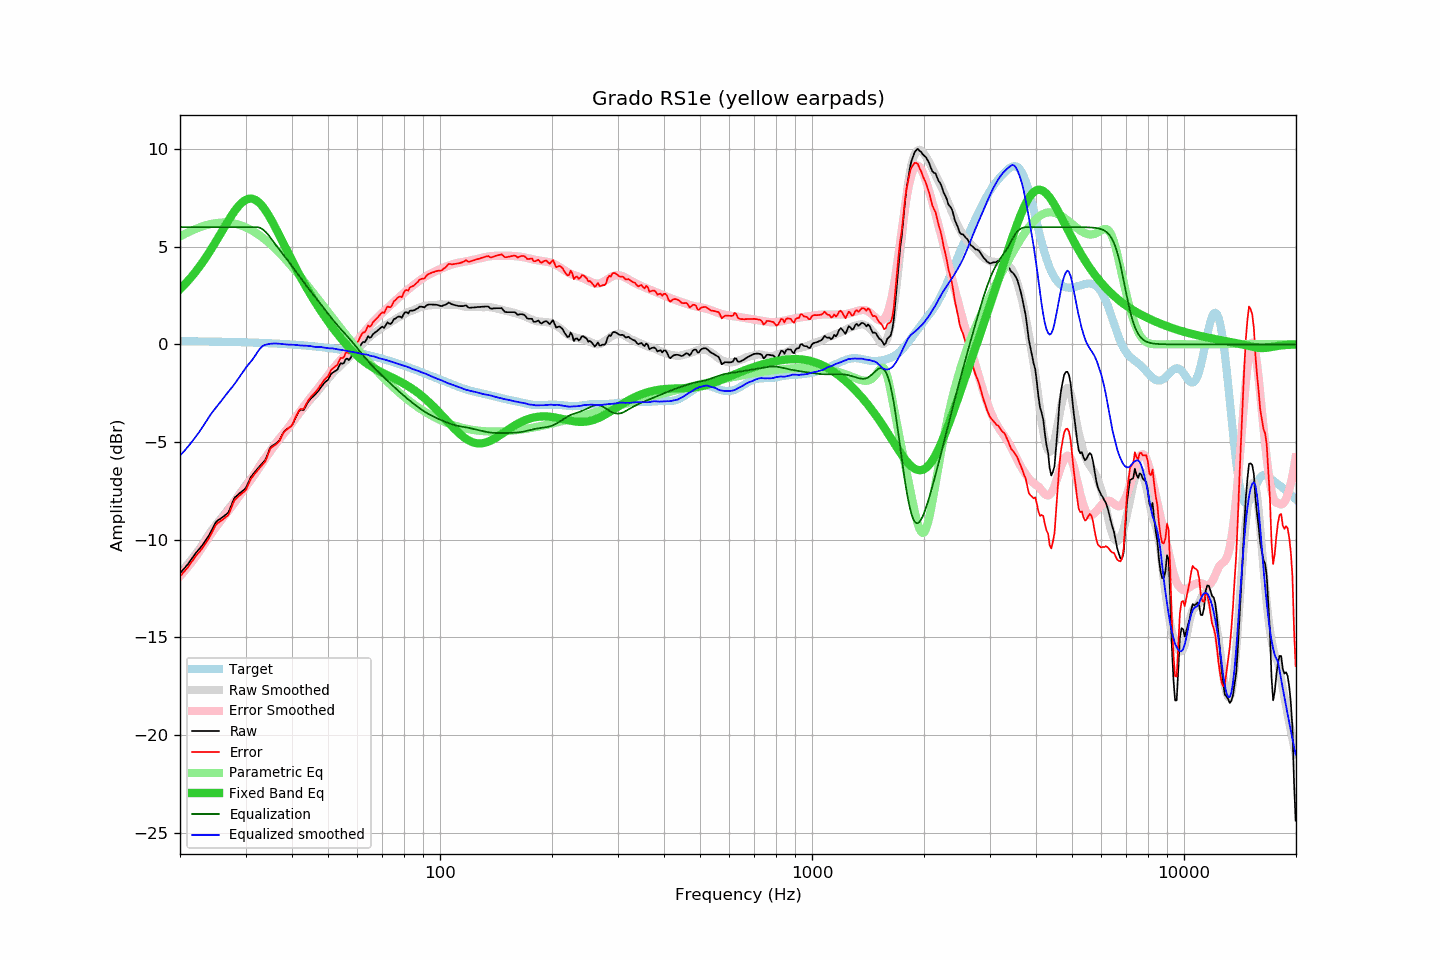

Values plotted in this chart, from the file beside it:
frequency, raw, error, smoothed, error_smoothed, equalization, parametric_eq, equalized_raw, equalized_smoothed, target
20.00, -11.71, -11.88, -11.70, -11.86, 6.00, 2.83, -5.71, -5.70, 0.16
20.20, -11.62, -11.78, -11.61, -11.77, 6.00, 2.91, -5.62, -5.61, 0.16
20.40, -11.52, -11.68, -11.52, -11.67, 6.00, 2.99, -5.52, -5.52, 0.16
20.61, -11.43, -11.59, -11.42, -11.58, 6.00, 3.07, -5.43, -5.42, 0.16
20.81, -11.33, -11.49, -11.33, -11.48, 6.00, 3.16, -5.33, -5.33, 0.16
21.02, -11.24, -11.40, -11.23, -11.38, 6.00, 3.25, -5.24, -5.23, 0.16
21.23, -11.12, -11.28, -11.13, -11.27, 6.00, 3.35, -5.12, -5.13, 0.16
21.44, -11.00, -11.16, -11.03, -11.17, 6.00, 3.44, -5.00, -5.03, 0.16
21.66, -10.89, -11.05, -10.92, -11.06, 6.00, 3.54, -4.89, -4.92, 0.16
21.87, -10.77, -10.93, -10.81, -10.95, 6.00, 3.64, -4.77, -4.81, 0.16
22.09, -10.66, -10.82, -10.70, -10.84, 6.00, 3.75, -4.66, -4.70, 0.16
22.31, -10.56, -10.71, -10.59, -10.73, 6.00, 3.86, -4.56, -4.59, 0.15
22.54, -10.47, -10.63, -10.48, -10.61, 6.00, 3.97, -4.47, -4.48, 0.15
22.76, -10.37, -10.52, -10.36, -10.49, 6.00, 4.08, -4.37, -4.36, 0.15
22.99, -10.27, -10.42, -10.23, -10.36, 6.00, 4.20, -4.27, -4.23, 0.15
23.22, -10.15, -10.30, -10.11, -10.23, 6.00, 4.32, -4.15, -4.11, 0.15
23.45, -10.03, -10.18, -9.98, -10.11, 6.00, 4.44, -4.03, -3.98, 0.15
23.69, -9.90, -10.05, -9.85, -9.98, 6.00, 4.56, -3.90, -3.85, 0.15
23.92, -9.78, -9.92, -9.72, -9.86, 6.00, 4.69, -3.78, -3.72, 0.15
24.16, -9.63, -9.77, -9.60, -9.74, 6.00, 4.82, -3.63, -3.60, 0.14
24.40, -9.47, -9.61, -9.48, -9.62, 6.00, 4.95, -3.47, -3.48, 0.14
24.65, -9.30, -9.44, -9.38, -9.50, 6.00, 5.08, -3.30, -3.38, 0.14
24.89, -9.14, -9.28, -9.27, -9.39, 6.00, 5.22, -3.14, -3.27, 0.14
25.14, -9.04, -9.18, -9.17, -9.28, 6.00, 5.36, -3.04, -3.17, 0.14
25.39, -8.98, -9.12, -9.07, -9.17, 6.00, 5.50, -2.98, -3.07, 0.14
25.65, -8.93, -9.07, -8.96, -9.06, 6.00, 5.63, -2.93, -2.96, 0.14
25.91, -8.87, -9.01, -8.86, -8.96, 6.00, 5.77, -2.87, -2.86, 0.13
26.16, -8.81, -8.94, -8.75, -8.85, 6.00, 5.91, -2.81, -2.75, 0.13
26.43, -8.74, -8.87, -8.64, -8.74, 6.00, 6.05, -2.74, -2.64, 0.13
26.69, -8.68, -8.81, -8.54, -8.64, 6.00, 6.19, -2.68, -2.54, 0.13
26.96, -8.61, -8.74, -8.43, -8.53, 6.00, 6.32, -2.61, -2.43, 0.13
27.23, -8.43, -8.56, -8.33, -8.42, 6.00, 6.46, -2.43, -2.33, 0.13
27.50, -8.22, -8.35, -8.23, -8.31, 6.00, 6.58, -2.22, -2.23, 0.12
27.77, -8.02, -8.14, -8.13, -8.20, 6.00, 6.71, -2.02, -2.13, 0.12
28.05, -7.84, -7.96, -8.02, -8.09, 6.00, 6.82, -1.84, -2.02, 0.12
28.33, -7.77, -7.89, -7.90, -7.98, 6.00, 6.94, -1.77, -1.90, 0.12
28.62, -7.70, -7.82, -7.78, -7.86, 6.00, 7.04, -1.70, -1.78, 0.12
28.90, -7.62, -7.73, -7.66, -7.74, 6.00, 7.13, -1.62, -1.66, 0.11
29.19, -7.56, -7.67, -7.54, -7.63, 6.00, 7.22, -1.56, -1.54, 0.11
29.48, -7.49, -7.60, -7.42, -7.51, 6.00, 7.29, -1.49, -1.42, 0.11
29.78, -7.43, -7.54, -7.30, -7.40, 6.00, 7.35, -1.43, -1.30, 0.11
30.08, -7.34, -7.45, -7.19, -7.29, 6.00, 7.40, -1.34, -1.19, 0.10
30.38, -7.16, -7.26, -7.09, -7.17, 6.00, 7.43, -1.16, -1.09, 0.10
30.68, -6.98, -7.08, -6.99, -7.06, 6.00, 7.45, -0.98, -0.99, 0.10
30.99, -6.80, -6.90, -6.89, -6.95, 6.00, 7.46, -0.80, -0.89, 0.10
31.30, -6.69, -6.79, -6.79, -6.83, 6.00, 7.45, -0.69, -0.79, 0.09
31.61, -6.59, -6.68, -6.67, -6.71, 6.00, 7.43, -0.59, -0.67, 0.09
31.93, -6.48, -6.57, -6.55, -6.59, 6.00, 7.39, -0.48, -0.55, 0.09
32.24, -6.39, -6.47, -6.42, -6.47, 6.00, 7.33, -0.39, -0.42, 0.08
32.57, -6.29, -6.37, -6.28, -6.34, 5.99, 7.27, -0.31, -0.30, 0.08
32.89, -6.20, -6.28, -6.15, -6.22, 5.96, 7.19, -0.24, -0.19, 0.08
33.22, -6.11, -6.19, -6.03, -6.10, 5.91, 7.10, -0.20, -0.11, 0.08
33.55, -6.01, -6.08, -5.91, -5.97, 5.85, 6.99, -0.16, -0.06, 0.07
33.89, -5.92, -5.99, -5.80, -5.85, 5.78, 6.88, -0.14, -0.02, 0.07
34.23, -5.74, -5.81, -5.70, -5.73, 5.70, 6.75, -0.05, -0.00, 0.06
34.57, -5.52, -5.58, -5.58, -5.61, 5.60, 6.62, 0.08, 0.02, 0.06
34.92, -5.30, -5.36, -5.46, -5.49, 5.49, 6.48, 0.19, 0.03, 0.06
35.27, -5.21, -5.27, -5.34, -5.38, 5.38, 6.34, 0.17, 0.04, 0.05
35.62, -5.16, -5.21, -5.22, -5.27, 5.27, 6.18, 0.10, 0.04, 0.05
35.97, -5.11, -5.16, -5.11, -5.15, 5.15, 6.03, 0.04, 0.05, 0.05
... 635 more rows
